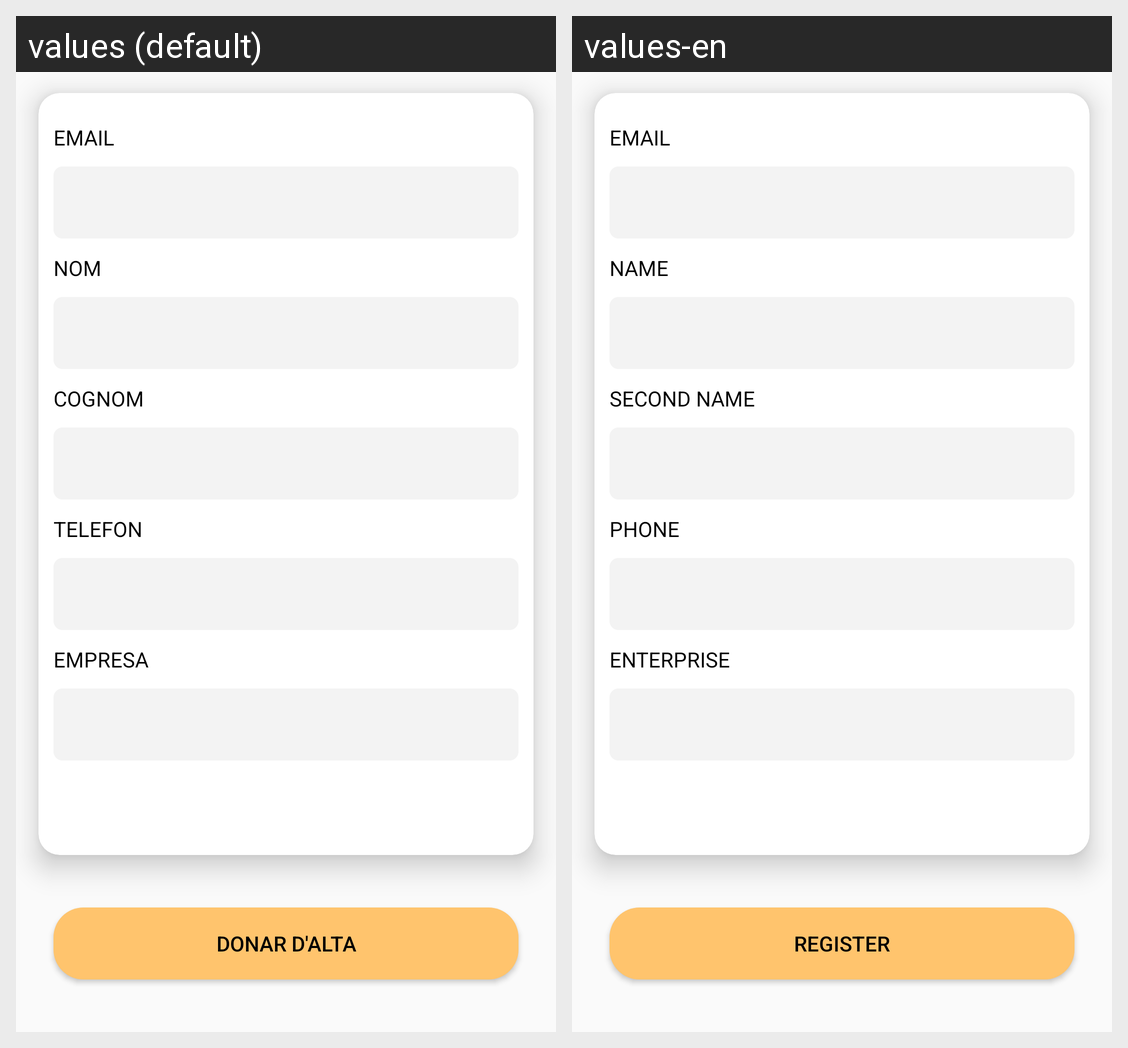

The same Android screen rendered under two of its app's locales, left to right. List the strings drawn on it with the default value and each locale's translation.
Android screen res/layout/fragment_alta_admin_report.xml rendered under 2 locales, left to right: values (default), values-en. Device: Nexus 5 (rendered at 1080×1920; each locale shown at half size, 540×960, under a caption strip naming it); theme Theme.TestAuth.NoActionBar.
Strings drawn on this screen, with the default value and each locale's value (text and hints the layout hard-codes, and strings that could not be matched under every locale, appear in the picture but are not listed):

email_perfil
  values: EMAIL
  values-en: EMAIL

nom_perfil
  values: NOM
  values-en: NAME

cognom_perfil
  values: COGNOM
  values-en: SECOND NAME

telefon_perfil
  values: TELEFON
  values-en: PHONE

empresa_perfil
  values: EMPRESA
  values-en: ENTERPRISE

alta
  values: Donar d'alta
  values-en: Register
